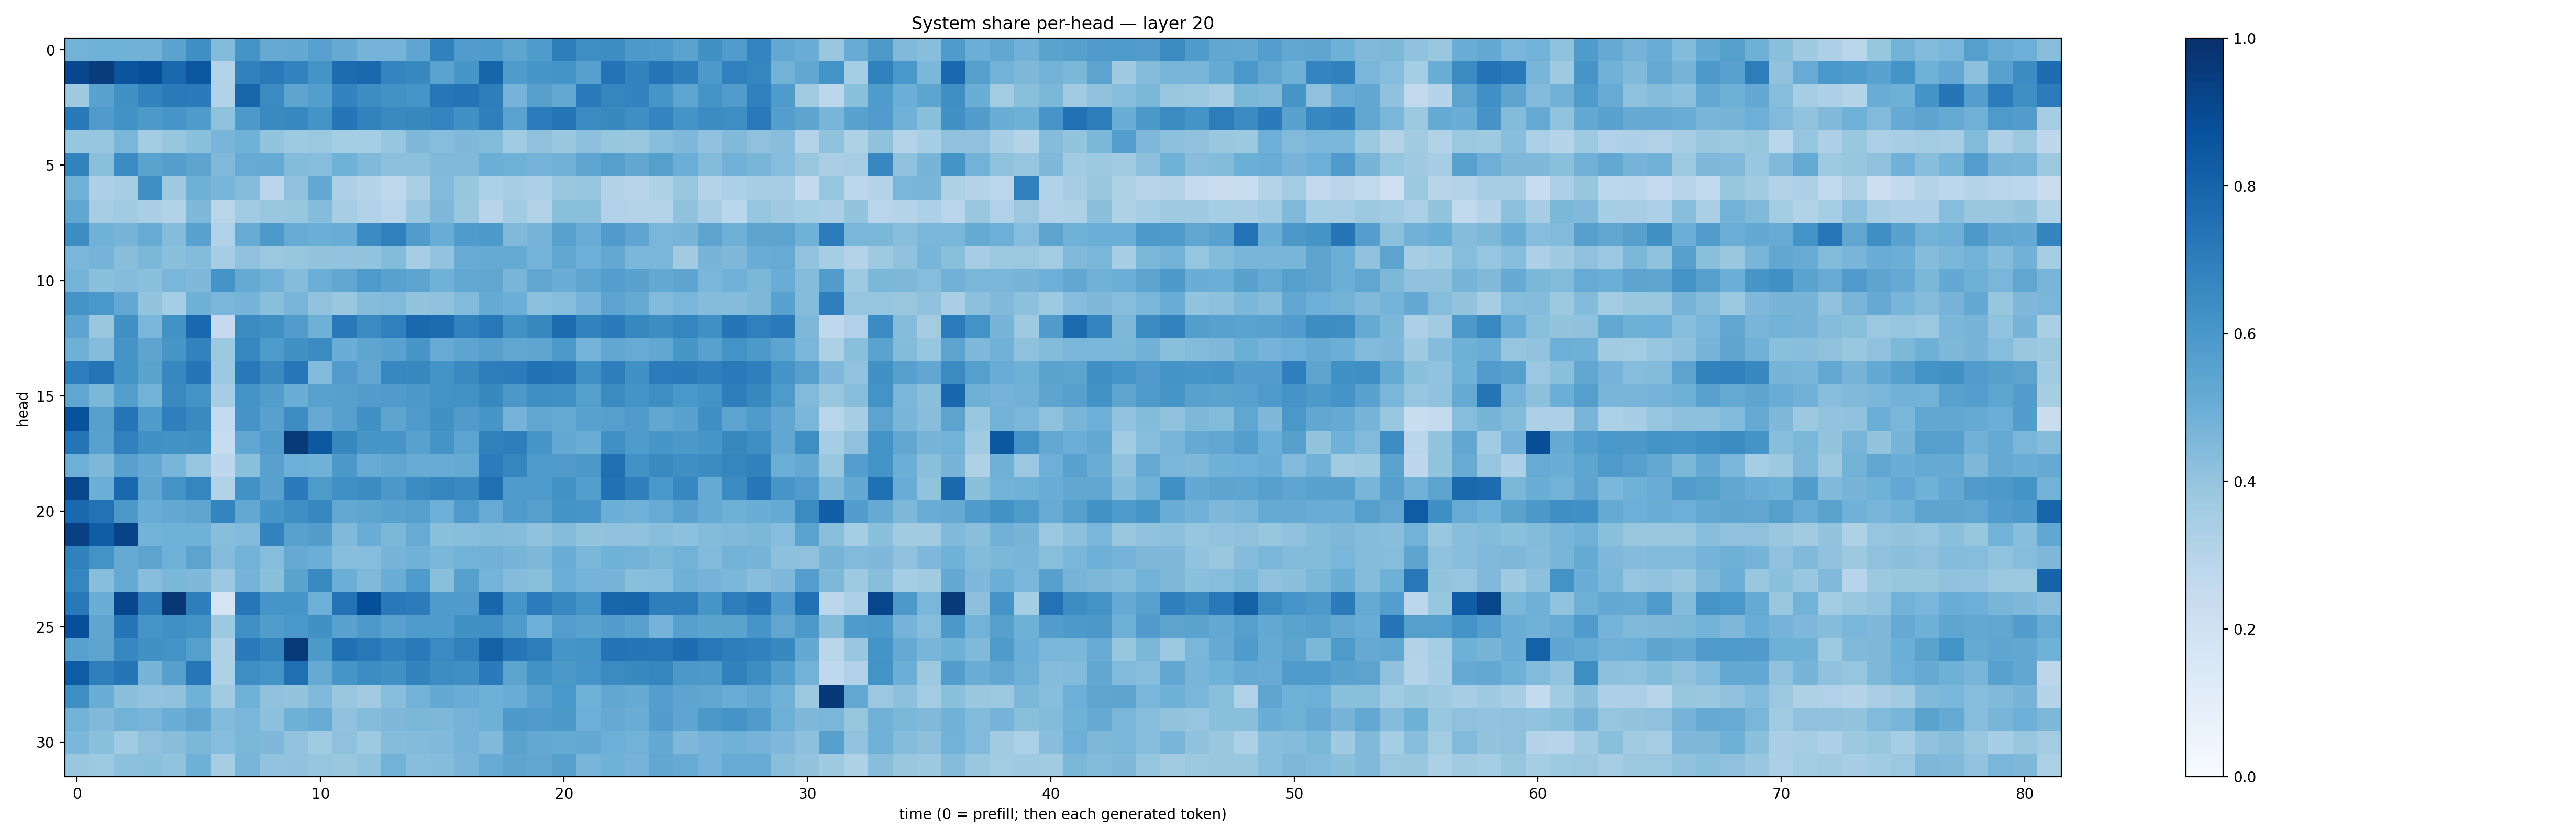

Source data for this figure (header and first rows):
0.47902703, 0.4850973, 0.48766893, 0.48179102, 0.54951864, 0.6364554, 0.43826532, 0.6149577, 0.51559615, 0.5198641, 0.5569994, 0.51530164, 0.47351602, 0.47325873, 0.53777075, 0.68641293, 0.5748116, 0.58306426, 0.53673047, 0.58399767, 0.70112276, 0.63691694, 0.64407194, 0.5923189
0.9073, 0.95, 0.857, 0.8804, 0.779, 0.8516, 0.3049, 0.687, 0.7128, 0.6762, 0.6154, 0.7678, 0.781, 0.6744, 0.6593, 0.5505, 0.604, 0.7948, 0.5826, 0.6067, 0.6139, 0.5592, 0.74, 0.6782
0.3701, 0.5534, 0.6279, 0.6835, 0.7138, 0.7094, 0.3146, 0.7905, 0.6499, 0.5411, 0.5692, 0.6778, 0.6415, 0.622, 0.6062, 0.7229, 0.741, 0.6976, 0.4727, 0.5588, 0.5263, 0.7115, 0.6691, 0.678
0.7187, 0.5802, 0.6215, 0.5913, 0.6063, 0.5845, 0.4116, 0.5911, 0.6525, 0.6674, 0.6155, 0.7267, 0.6797, 0.6529, 0.6623, 0.6729, 0.6261, 0.695, 0.5478, 0.7041, 0.7297, 0.6502, 0.6581, 0.6357
0.3924, 0.3963, 0.461, 0.3558, 0.3913, 0.4188, 0.4654, 0.4855, 0.3992, 0.3716, 0.3807, 0.3519, 0.3544, 0.3946, 0.4509, 0.4314, 0.4517, 0.4412, 0.366, 0.4107, 0.3862, 0.417, 0.3933, 0.3844
0.6803, 0.4246, 0.6473, 0.5475, 0.5692, 0.5393, 0.4491, 0.5108, 0.5147, 0.4384, 0.4317, 0.4882, 0.4456, 0.4143, 0.4172, 0.4488, 0.4484, 0.4988, 0.4865, 0.4735, 0.4814, 0.5367, 0.5638, 0.5304
0.4829, 0.3245, 0.3443, 0.6334, 0.3682, 0.4901, 0.4661, 0.435, 0.2815, 0.4067, 0.5199, 0.3293, 0.3046, 0.2711, 0.3382, 0.4419, 0.3915, 0.3319, 0.344, 0.3358, 0.3877, 0.3955, 0.3161, 0.2947
0.5333, 0.3515, 0.3641, 0.3369, 0.3098, 0.4519, 0.2903, 0.3636, 0.3878, 0.3916, 0.4358, 0.3497, 0.3194, 0.292, 0.3904, 0.4492, 0.386, 0.2957, 0.3648, 0.3132, 0.4221, 0.4215, 0.3174, 0.3059
0.6421, 0.4849, 0.4688, 0.5098, 0.4345, 0.5512, 0.3203, 0.5093, 0.5903, 0.5105, 0.4977, 0.5052, 0.6453, 0.6883, 0.5756, 0.5062, 0.5857, 0.5916, 0.4475, 0.4694, 0.5577, 0.5054, 0.5782, 0.5386
0.4602, 0.4733, 0.4268, 0.4587, 0.4218, 0.4398, 0.3498, 0.4075, 0.3824, 0.3943, 0.3994, 0.404, 0.4003, 0.4396, 0.3491, 0.405, 0.5093, 0.5161, 0.5169, 0.4763, 0.529, 0.4927, 0.5235, 0.4586
0.4754, 0.4188, 0.4375, 0.4201, 0.4616, 0.4525, 0.6162, 0.5158, 0.4818, 0.4362, 0.4971, 0.5287, 0.5893, 0.554, 0.5399, 0.4879, 0.5246, 0.533, 0.4675, 0.5328, 0.5029, 0.5379, 0.5672, 0.5508
0.6118, 0.5978, 0.5238, 0.3985, 0.3538, 0.4899, 0.4634, 0.4739, 0.4242, 0.4655, 0.403, 0.3875, 0.4363, 0.4424, 0.4002, 0.4075, 0.4434, 0.5157, 0.4977, 0.4151, 0.432, 0.474, 0.5416, 0.5176
0.5392, 0.3896, 0.6257, 0.4626, 0.6224, 0.7834, 0.2528, 0.6522, 0.6313, 0.5766, 0.4888, 0.716, 0.6497, 0.6907, 0.7806, 0.7669, 0.682, 0.7216, 0.6238, 0.6615, 0.7668, 0.6768, 0.709, 0.662
0.4907, 0.4371, 0.6095, 0.5423, 0.6032, 0.6832, 0.376, 0.6651, 0.5867, 0.6274, 0.649, 0.5003, 0.5376, 0.5542, 0.6038, 0.5104, 0.5416, 0.5605, 0.5334, 0.5356, 0.5918, 0.4734, 0.5283, 0.5114
0.6991, 0.7357, 0.6136, 0.5475, 0.6623, 0.7307, 0.3764, 0.7161, 0.6533, 0.7238, 0.4421, 0.5745, 0.5349, 0.6664, 0.6598, 0.615, 0.656, 0.7007, 0.7047, 0.7481, 0.7318, 0.6306, 0.6962, 0.6285
0.5316, 0.4597, 0.5699, 0.48, 0.6545, 0.6197, 0.3501, 0.6194, 0.573, 0.5004, 0.5568, 0.5597, 0.5708, 0.5784, 0.595, 0.6181, 0.6221, 0.6574, 0.5969, 0.6374, 0.6302, 0.566, 0.6488, 0.6104
0.868, 0.5587, 0.7338, 0.5838, 0.6938, 0.6545, 0.2555, 0.6124, 0.558, 0.6428, 0.5138, 0.5595, 0.6251, 0.5427, 0.5898, 0.6281, 0.5807, 0.605, 0.4745, 0.5351, 0.5181, 0.5544, 0.5644, 0.58
0.7331, 0.5554, 0.691, 0.6295, 0.6247, 0.6288, 0.2421, 0.5282, 0.5759, 0.9588, 0.845, 0.6626, 0.6035, 0.6055, 0.5561, 0.6104, 0.5441, 0.686, 0.6979, 0.604, 0.522, 0.5029, 0.6313, 0.5853
0.4946, 0.4563, 0.5552, 0.5216, 0.4687, 0.3978, 0.2736, 0.4206, 0.5547, 0.4948, 0.4857, 0.5959, 0.5116, 0.5293, 0.5116, 0.5081, 0.5164, 0.7044, 0.6685, 0.5846, 0.58, 0.5962, 0.7545, 0.6241
0.9156, 0.4999, 0.7814, 0.5374, 0.6206, 0.6686, 0.3145, 0.6247, 0.5543, 0.7085, 0.5861, 0.6292, 0.6452, 0.5963, 0.6507, 0.6693, 0.6559, 0.7564, 0.5821, 0.5863, 0.6247, 0.5679, 0.7482, 0.6916
0.7827, 0.7446, 0.5947, 0.5046, 0.5199, 0.5389, 0.6739, 0.5273, 0.6018, 0.6343, 0.6677, 0.5251, 0.5388, 0.5539, 0.563, 0.4943, 0.5884, 0.5079, 0.5842, 0.5636, 0.6158, 0.6092, 0.4979, 0.4829
0.9351, 0.8276, 0.9222, 0.4766, 0.4861, 0.4877, 0.427, 0.4425, 0.6771, 0.5554, 0.571, 0.4463, 0.5053, 0.4589, 0.5113, 0.4207, 0.4258, 0.4389, 0.4345, 0.41, 0.4364, 0.4016, 0.4094, 0.4082
0.6869, 0.6188, 0.5178, 0.5466, 0.4879, 0.5461, 0.4352, 0.4802, 0.4332, 0.5131, 0.4993, 0.4282, 0.4311, 0.4691, 0.4815, 0.4598, 0.4769, 0.4824, 0.471, 0.4567, 0.5063, 0.4575, 0.4848, 0.479
0.6689, 0.4263, 0.5152, 0.4281, 0.4571, 0.4495, 0.3798, 0.4743, 0.419, 0.5499, 0.6548, 0.4974, 0.4474, 0.5035, 0.5836, 0.4229, 0.5591, 0.4765, 0.4361, 0.423, 0.4966, 0.4762, 0.4711, 0.4226
0.7183, 0.502, 0.9094, 0.6988, 0.9725, 0.6975, 0.1739, 0.7256, 0.6075, 0.6072, 0.4954, 0.7422, 0.8812, 0.7168, 0.7034, 0.5844, 0.5811, 0.7881, 0.6156, 0.7043, 0.6654, 0.6188, 0.7919, 0.7967
0.8824, 0.5389, 0.7306, 0.6068, 0.631, 0.6194, 0.3752, 0.6304, 0.5734, 0.6005, 0.6282, 0.5544, 0.5909, 0.5523, 0.585, 0.5827, 0.6279, 0.6293, 0.584, 0.494, 0.5672, 0.5527, 0.5708, 0.5568
0.5548, 0.5445, 0.6668, 0.6279, 0.6175, 0.5659, 0.3225, 0.7084, 0.6735, 0.9576, 0.5905, 0.7508, 0.7192, 0.6866, 0.7095, 0.6514, 0.6848, 0.8102, 0.7268, 0.7, 0.6054, 0.6191, 0.7419, 0.7321
0.8304, 0.6937, 0.7296, 0.4718, 0.5622, 0.7253, 0.3226, 0.6387, 0.6159, 0.7563, 0.5187, 0.6037, 0.6445, 0.6261, 0.6797, 0.6433, 0.6355, 0.7092, 0.5436, 0.6233, 0.596, 0.609, 0.6512, 0.6564
0.6402, 0.5003, 0.4188, 0.4026, 0.4088, 0.4862, 0.3607, 0.485, 0.4095, 0.4002, 0.4458, 0.3905, 0.3619, 0.4274, 0.4774, 0.5203, 0.5051, 0.4914, 0.5074, 0.5557, 0.6013, 0.4847, 0.5303, 0.5171
0.4792, 0.4466, 0.4771, 0.4675, 0.5019, 0.5355, 0.4401, 0.4639, 0.4159, 0.4912, 0.5095, 0.4098, 0.434, 0.4527, 0.4596, 0.4538, 0.475, 0.491, 0.59, 0.5792, 0.5941, 0.4951, 0.5131, 0.5011
0.4575, 0.4214, 0.3648, 0.4117, 0.4262, 0.4591, 0.4325, 0.4577, 0.4503, 0.4058, 0.3663, 0.4127, 0.3738, 0.435, 0.4377, 0.4485, 0.4761, 0.4487, 0.5489, 0.5271, 0.516, 0.5228, 0.496, 0.4784
0.3905, 0.3716, 0.4166, 0.4199, 0.4025, 0.4895, 0.3513, 0.4665, 0.4059, 0.4098, 0.395, 0.3833, 0.4057, 0.4802, 0.429, 0.4341, 0.4649, 0.5112, 0.5397, 0.5306, 0.5607, 0.4662, 0.4869, 0.4764
